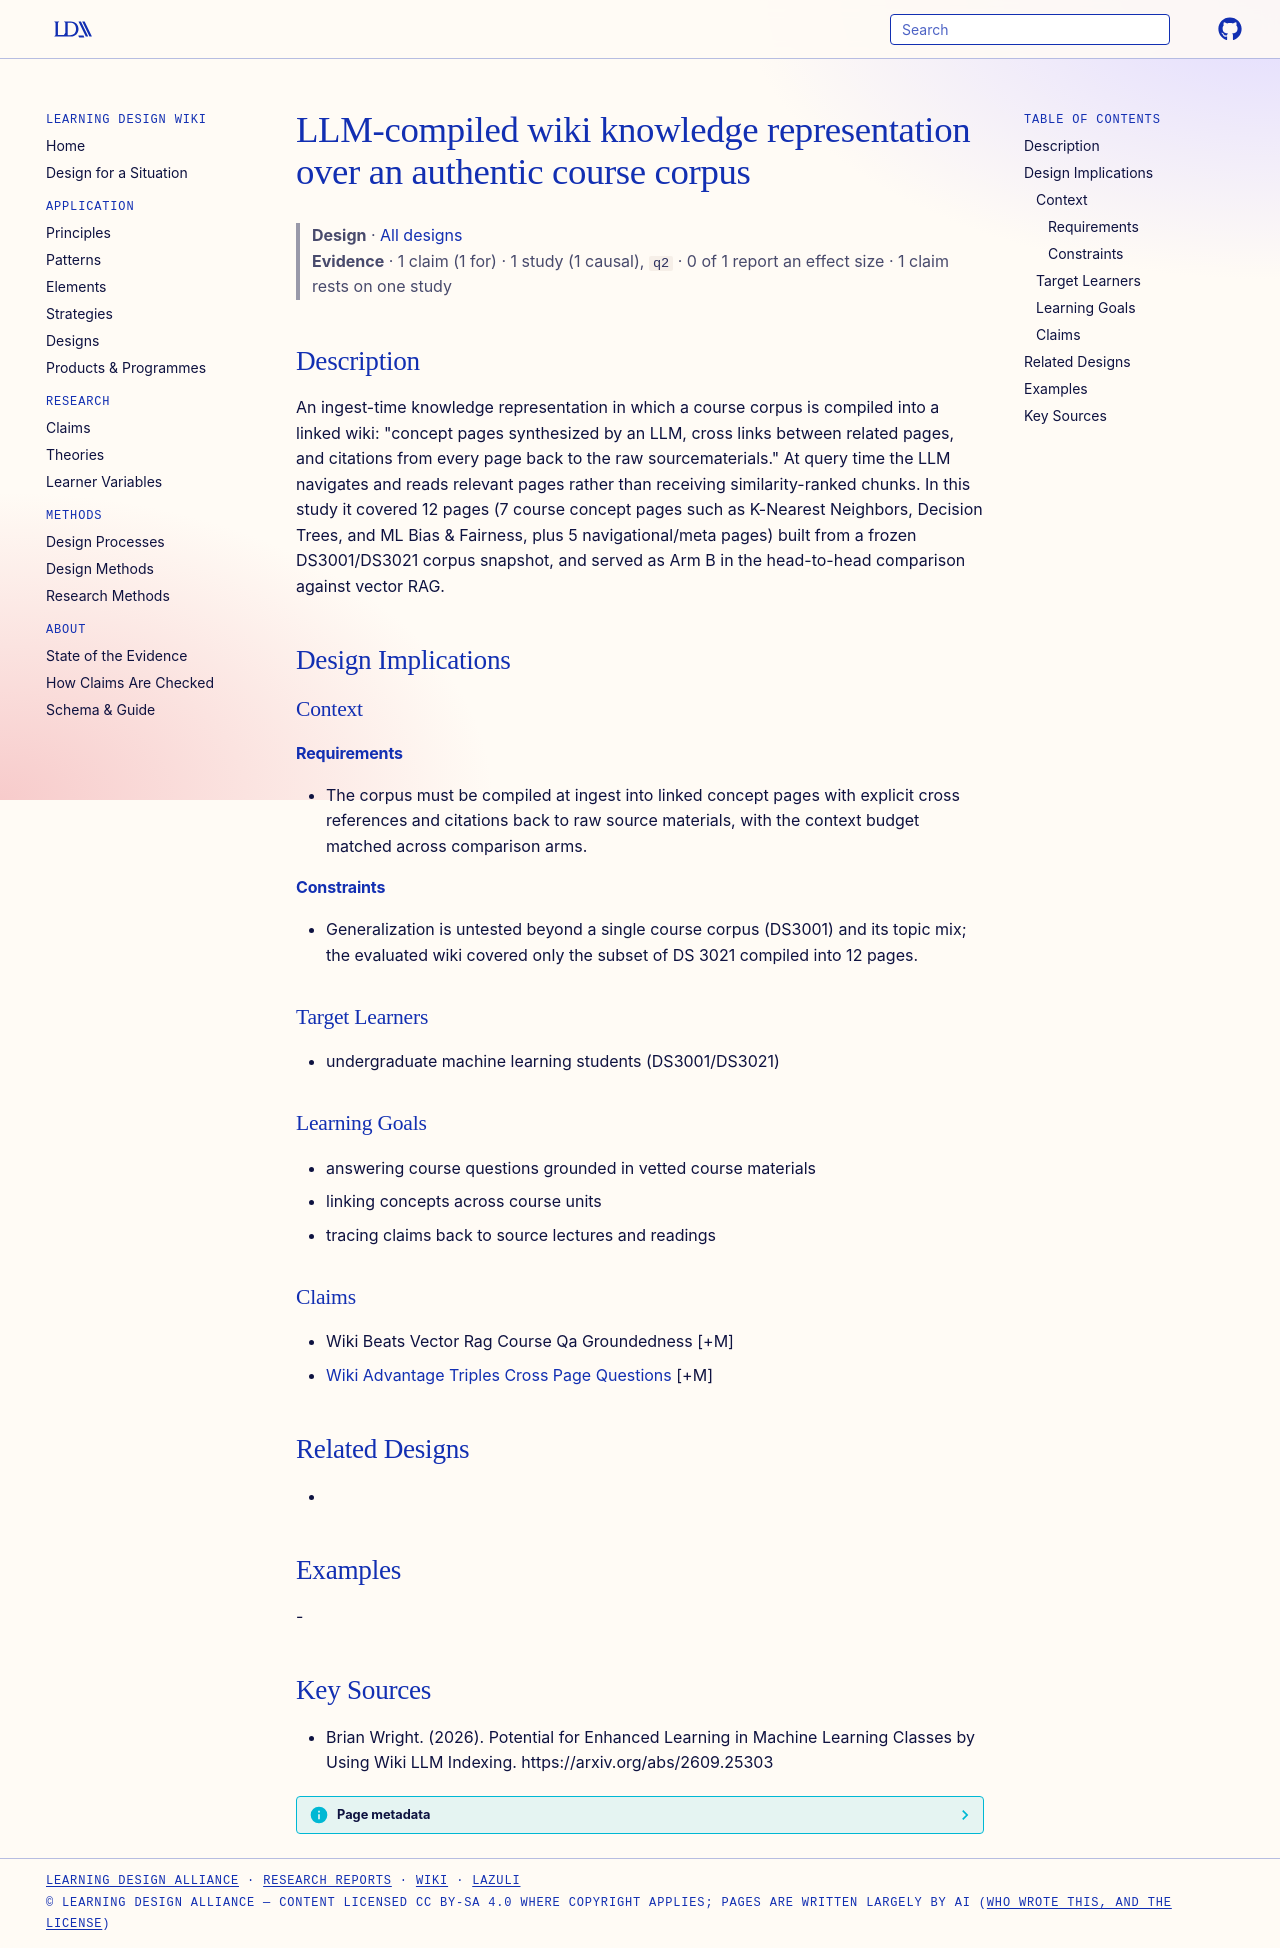

repository: Learning-Design-Alliance/learning-wiki · page: designs/llm-compiled-wiki-course-corpus/index.html · generator: mkdocs

---
type: design
id: llm-compiled-wiki-course-corpus
title: LLM-compiled wiki knowledge representation over an authentic course corpus
description: "An ingest-time knowledge representation in which a course corpus is compiled into a linked wiki: \"concept pages synthesized by an LLM, cross links between related pages, and citations from every page back to the raw s..."
status: review
generated:
  by: "process:settle-candidates"
  at: 2026-10-12
sources:
  - id: brian-wright-2026
    resource: "https://arxiv.org/abs/2609.25303"
    title: "Brian Wright. (2026). Potential for Enhanced Learning in Machine Learning Classes by Using Wiki LLM Indexing. https://arxiv.org/abs/2609.25303"
    author: Brian Wright
---

# LLM-compiled wiki knowledge representation over an authentic course corpus

> **Design** · [All designs](index.md)
> **Evidence** · 1 claim (1 for) · 1 study (1 causal), `q2` · 0 of 1 report an effect size · 1 claim rests on one study

## Description
An ingest-time knowledge representation in which a course corpus is compiled into a linked wiki: "concept pages synthesized by an LLM, cross links between related pages, and citations from every page back to the raw sourcematerials." At query time the LLM navigates and reads relevant pages rather than receiving similarity-ranked chunks. In this study it covered 12 pages (7 course concept pages such as K-Nearest Neighbors, Decision Trees, and ML Bias & Fairness, plus 5 navigational/meta pages) built from a frozen DS3001/DS3021 corpus snapshot, and served as Arm B in the head-to-head comparison against vector RAG.

## Design Implications

### Context
#### Requirements
- The corpus must be compiled at ingest into linked concept pages with explicit cross references and citations back to raw source materials, with the context budget matched across comparison arms.
#### Constraints
- Generalization is untested beyond a single course corpus (DS3001) and its topic mix; the evaluated wiki covered only the subset of DS 3021 compiled into 12 pages.

### Target Learners
- undergraduate machine learning students (DS3001/DS3021)

### Learning Goals
- answering course questions grounded in vetted course materials
- linking concepts across course units
- tracing claims back to source lectures and readings

### Claims
- Wiki Beats Vector Rag Course Qa Groundedness [+M]
- [Wiki Advantage Triples Cross Page Questions](../claims/wiki-advantage-triples-cross-page-questions.md) [+M]

## Related Designs
- 

## Examples
-

## Key Sources
- Brian Wright. (2026). Potential for Enhanced Learning in Machine Learning Classes by Using Wiki LLM Indexing. https://arxiv.org/abs/2609.25303
